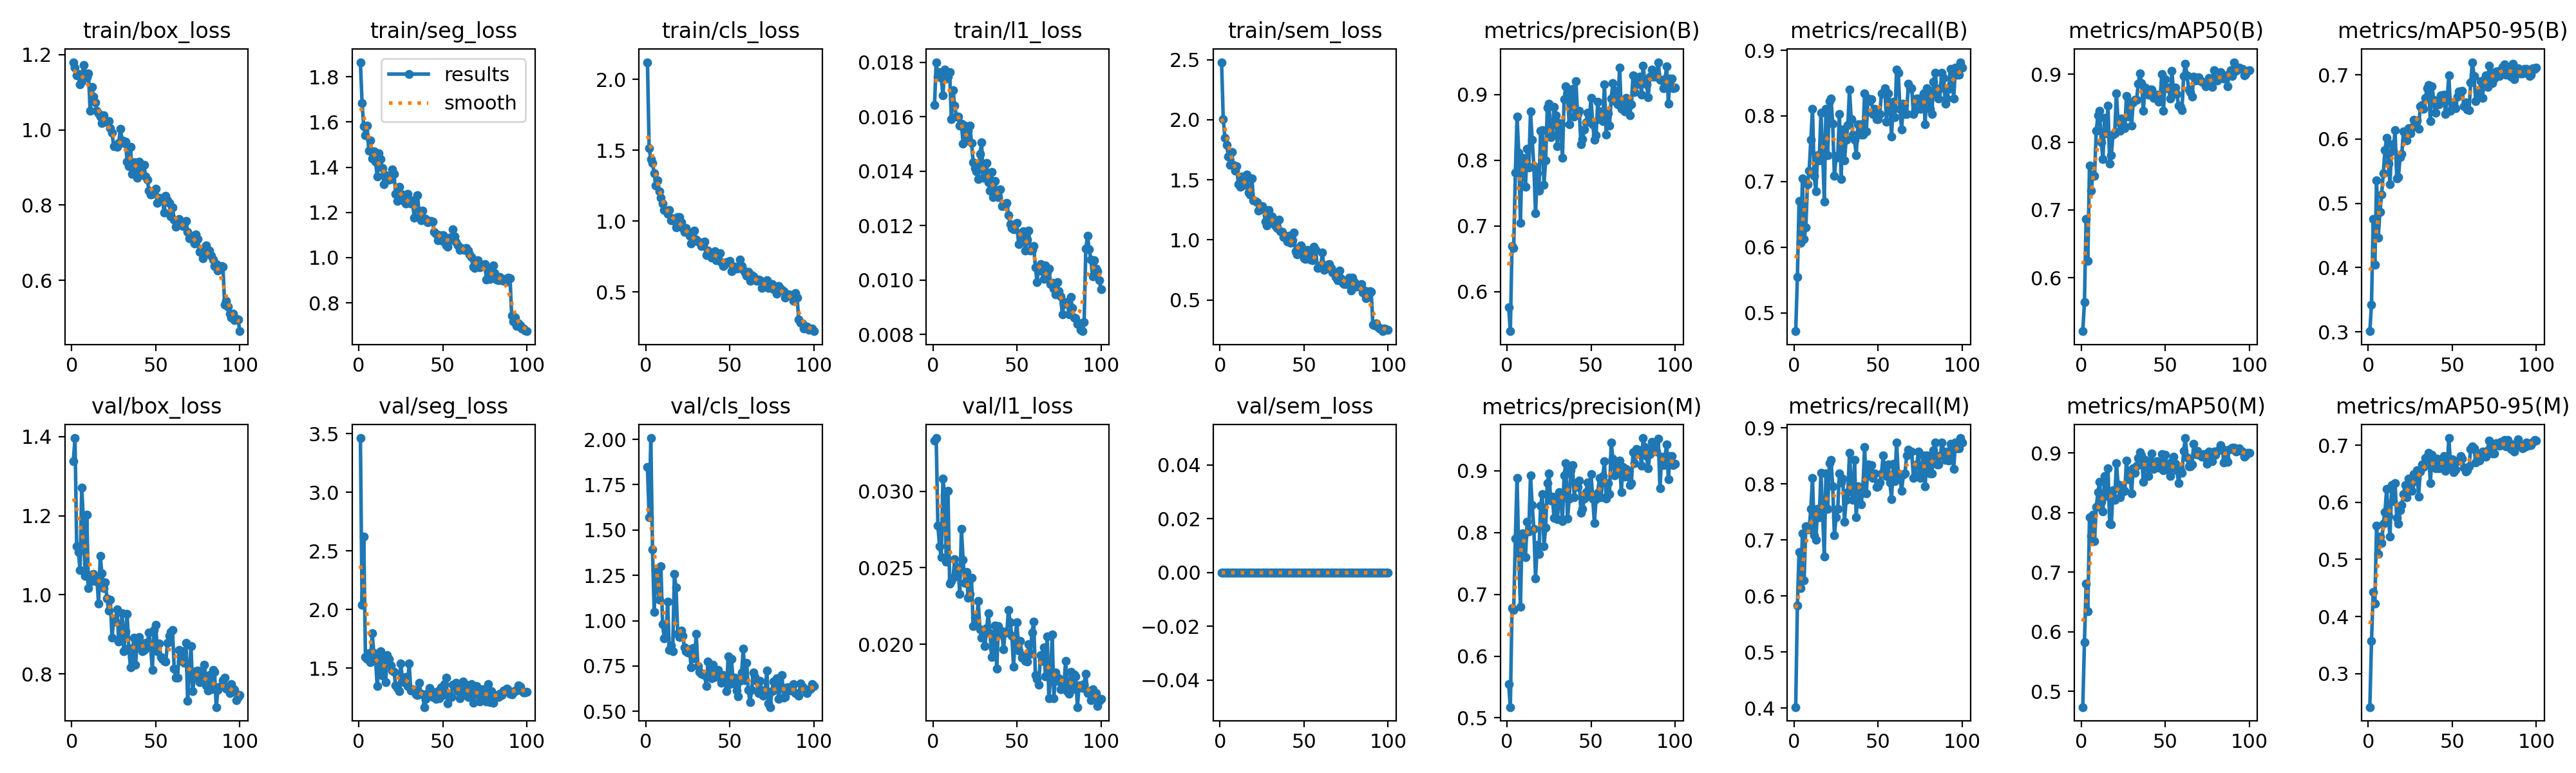

Data behind this chart, as committed beside it:
epoch, time, train/box_loss, train/seg_loss, train/cls_loss, train/l1_loss, train/sem_loss, metrics/precision(B), metrics/recall(B), metrics/mAP50(B), metrics/mAP50-95(B), metrics/precision(M), metrics/recall(M), metrics/mAP50(M), metrics/mAP50-95(M), val/box_loss, val/seg_loss, val/cls_loss, val/l1_loss, val/sem_loss, lr/pg0, lr/pg1, lr/pg2
1, 251.4, 1.18, 1.865, 2.121, 0.01643, 2.479, 0.5767, 0.472, 0.5212, 0.301, 0.5547, 0.4016, 0.4734, 0.2414, 1.338, 3.464, 1.847, 0.0333, 0, 0.0001985, 0.0001985, 0.08035
2, 424.1, 1.166, 1.683, 1.514, 0.018, 2.003, 0.54, 0.5546, 0.5643, 0.3427, 0.5174, 0.5825, 0.5827, 0.3574, 1.396, 2.038, 1.571, 0.03347, 0, 0.0003945, 0.0003945, 0.06055
3, 596.8, 1.146, 1.58, 1.438, 0.01747, 1.852, 0.6697, 0.6705, 0.6866, 0.4753, 0.6775, 0.6783, 0.6803, 0.4427, 1.123, 2.623, 2.007, 0.02774, 0, 0.0005866, 0.0005866, 0.04074
4, 769.1, 1.148, 1.54, 1.408, 0.01763, 1.792, 0.6664, 0.6063, 0.6248, 0.4045, 0.675, 0.6142, 0.6345, 0.423, 1.108, 1.598, 1.392, 0.02642, 0, 0.0007747, 0.0007747, 0.02093
5, 941.3, 1.121, 1.583, 1.338, 0.01742, 1.696, 0.7816, 0.7043, 0.766, 0.536, 0.7903, 0.7122, 0.7917, 0.5596, 1.063, 1.58, 1.048, 0.02567, 0, 0.0009589, 0.0009589, 0.001113
6, 1114, 1.13, 1.472, 1.249, 0.01678, 1.627, 0.8664, 0.6129, 0.7289, 0.447, 0.8886, 0.6281, 0.7608, 0.5092, 1.271, 1.626, 1.279, 0.03081, 0, 0.0009505, 0.0009505, 0.0009505
7, 1286, 1.173, 1.517, 1.286, 0.01774, 1.73, 0.812, 0.6299, 0.7518, 0.4862, 0.7663, 0.7244, 0.7964, 0.5404, 1.188, 1.554, 1.199, 0.02978, 0, 0.0009406, 0.0009406, 0.0009406
8, 1458, 1.151, 1.44, 1.208, 0.0174, 1.625, 0.7049, 0.696, 0.7501, 0.5138, 0.6799, 0.7244, 0.7525, 0.5283, 1.047, 1.8, 1.117, 0.02539, 0, 0.0009307, 0.0009307, 0.0009307
9, 1630, 1.14, 1.471, 1.162, 0.01746, 1.577, 0.8034, 0.7165, 0.8165, 0.5465, 0.7987, 0.7185, 0.8092, 0.5625, 1.203, 1.627, 1.3, 0.03001, 0, 0.0009208, 0.0009208, 0.0009208
10, 1802, 1.15, 1.425, 1.125, 0.01763, 1.615, 0.8023, 0.7638, 0.8396, 0.583, 0.794, 0.7559, 0.8337, 0.5832, 1.017, 1.582, 0.9807, 0.02395, 0, 0.0009109, 0.0009109, 0.0009109
11, 1974, 1.051, 1.358, 1.078, 0.0159, 1.461, 0.7601, 0.811, 0.8463, 0.6018, 0.7601, 0.811, 0.8514, 0.6234, 1.033, 1.346, 0.9023, 0.02414, 0, 0.000901, 0.000901, 0.000901
12, 2147, 1.114, 1.462, 1.072, 0.01697, 1.443, 0.8171, 0.7087, 0.7995, 0.5623, 0.8171, 0.7087, 0.8175, 0.5758, 1.05, 1.528, 0.9077, 0.02436, 0, 0.0008911, 0.0008911, 0.0008911
13, 2319, 1.088, 1.437, 1.051, 0.01641, 1.526, 0.7887, 0.685, 0.7753, 0.5299, 0.8018, 0.7008, 0.802, 0.5402, 1.052, 1.642, 1.104, 0.02556, 0, 0.0008812, 0.0008812, 0.0008812
14, 2490, 1.073, 1.396, 1.079, 0.01601, 1.518, 0.874, 0.7402, 0.8361, 0.5919, 0.8929, 0.7559, 0.8608, 0.63, 1.034, 1.438, 0.8392, 0.02457, 0, 0.0008713, 0.0008713, 0.0008713
15, 2662, 1.052, 1.324, 1.006, 0.016, 1.46, 0.8309, 0.7323, 0.8128, 0.5823, 0.8442, 0.7402, 0.8279, 0.6016, 1.043, 1.574, 0.8626, 0.02505, 0, 0.0008614, 0.0008614, 0.0008614
16, 2834, 1.043, 1.363, 1.018, 0.01568, 1.544, 0.791, 0.8046, 0.8535, 0.6142, 0.8064, 0.8198, 0.8738, 0.6337, 0.9773, 1.383, 0.8318, 0.0233, 0, 0.0008515, 0.0008515, 0.0008515
17, 3006, 1.036, 1.356, 1.001, 0.01574, 1.395, 0.7195, 0.7474, 0.7686, 0.5389, 0.7258, 0.7501, 0.7813, 0.5721, 1.098, 1.614, 1.256, 0.02754, 0, 0.0008416, 0.0008416, 0.0008416
18, 3178, 1.019, 1.344, 0.9565, 0.015, 1.375, 0.78, 0.6699, 0.781, 0.5406, 0.78, 0.6699, 0.7806, 0.5624, 1.054, 1.579, 1.183, 0.02552, 0, 0.0008317, 0.0008317, 0.0008317
19, 3350, 1.039, 1.349, 1.027, 0.01567, 1.514, 0.7536, 0.811, 0.8115, 0.5719, 0.7649, 0.8189, 0.8375, 0.5863, 1.017, 1.525, 0.9284, 0.02402, 0, 0.0008218, 0.0008218, 0.0008218
20, 3522, 1.022, 1.39, 1.026, 0.01512, 1.331, 0.8454, 0.7402, 0.8128, 0.5765, 0.8432, 0.7559, 0.8214, 0.5953, 1.032, 1.482, 0.908, 0.02473, 0, 0.0008119, 0.0008119, 0.0008119
21, 3694, 1.022, 1.371, 0.99, 0.01549, 1.324, 0.846, 0.8221, 0.8718, 0.6119, 0.8621, 0.8369, 0.8833, 0.6144, 0.991, 1.466, 0.9458, 0.02302, 0, 0.000802, 0.000802, 0.000802
22, 3866, 1.023, 1.282, 0.9513, 0.01568, 1.311, 0.7623, 0.8268, 0.831, 0.5985, 0.7779, 0.8425, 0.8477, 0.6297, 0.9604, 1.356, 0.9153, 0.02329, 0, 0.0007921, 0.0007921, 0.0007921
23, 4038, 1.004, 1.251, 0.9256, 0.01504, 1.241, 0.8002, 0.7885, 0.8167, 0.5977, 0.8081, 0.7958, 0.826, 0.6091, 0.9869, 1.333, 0.8524, 0.02436, 0, 0.0007822, 0.0007822, 0.0007822
24, 4210, 0.9926, 1.313, 0.9526, 0.01433, 1.259, 0.8801, 0.7087, 0.8346, 0.6172, 0.8801, 0.7087, 0.8452, 0.641, 0.8918, 1.301, 0.8308, 0.02117, 0, 0.0007723, 0.0007723, 0.0007723
25, 4383, 0.9571, 1.274, 0.9232, 0.0141, 1.28, 0.8862, 0.736, 0.8258, 0.6084, 0.8958, 0.7402, 0.8357, 0.6291, 0.9374, 1.542, 0.8242, 0.02175, 0, 0.0007624, 0.0007624, 0.0007624
26, 4555, 0.9587, 1.279, 0.8955, 0.014, 1.253, 0.835, 0.7402, 0.8206, 0.6176, 0.852, 0.7559, 0.8369, 0.6196, 0.9315, 1.411, 0.8408, 0.02152, 0, 0.0007525, 0.0007525, 0.0007525
27, 4727, 0.9541, 1.251, 0.8397, 0.01371, 1.151, 0.838, 0.8032, 0.868, 0.6295, 0.8577, 0.8189, 0.8871, 0.6491, 0.963, 1.38, 0.7429, 0.02283, 0, 0.0007426, 0.0007426, 0.0007426
28, 4899, 0.9658, 1.24, 0.8649, 0.01464, 1.119, 0.8817, 0.7042, 0.8379, 0.623, 0.8237, 0.8032, 0.8561, 0.6369, 0.882, 1.424, 0.8486, 0.02096, 0, 0.0007327, 0.0007327, 0.0007327
29, 5071, 1.003, 1.281, 0.9309, 0.01505, 1.248, 0.8683, 0.779, 0.8582, 0.6286, 0.8581, 0.8095, 0.8698, 0.6559, 0.892, 1.349, 0.7941, 0.02044, 0, 0.0007228, 0.0007228, 0.0007228
30, 5243, 0.9713, 1.244, 0.8681, 0.01376, 1.192, 0.8213, 0.7323, 0.8243, 0.6154, 0.8213, 0.7323, 0.8319, 0.6104, 0.9535, 1.538, 0.9274, 0.02095, 0, 0.0007129, 0.0007129, 0.0007129
31, 5415, 0.966, 1.238, 0.8544, 0.01397, 1.197, 0.8563, 0.7638, 0.8591, 0.6506, 0.8651, 0.7716, 0.8746, 0.6544, 0.8577, 1.309, 0.7498, 0.0199, 0, 0.000703, 0.000703, 0.000703
32, 5588, 0.9694, 1.253, 0.8518, 0.01431, 1.16, 0.8545, 0.7859, 0.8623, 0.6526, 0.8545, 0.7859, 0.8667, 0.6665, 0.908, 1.319, 0.7178, 0.02106, 0, 0.0006931, 0.0006931, 0.0006931
33, 5760, 0.9163, 1.177, 0.8239, 0.01359, 1.119, 0.804, 0.8399, 0.8622, 0.6472, 0.819, 0.8551, 0.8781, 0.662, 0.9517, 1.308, 0.7059, 0.02204, 0, 0.0006832, 0.0006832, 0.0006832
34, 5932, 0.9035, 1.218, 0.8327, 0.01328, 1.1, 0.8928, 0.7953, 0.886, 0.6636, 0.8928, 0.7953, 0.8914, 0.6778, 0.8648, 1.278, 0.7043, 0.02074, 0, 0.0006733, 0.0006733, 0.0006733
35, 6104, 0.9546, 1.276, 0.8539, 0.01396, 1.171, 0.9123, 0.7716, 0.9017, 0.6786, 0.9123, 0.7716, 0.9009, 0.6742, 0.816, 1.27, 0.7004, 0.01915, 0, 0.0006634, 0.0006634, 0.0006634
36, 6276, 0.8835, 1.179, 0.7602, 0.01305, 1.069, 0.9016, 0.7638, 0.8873, 0.6837, 0.8223, 0.8425, 0.8955, 0.6866, 0.8431, 1.378, 0.6407, 0.01972, 0, 0.0006535, 0.0006535, 0.0006535
37, 6448, 0.9142, 1.165, 0.7931, 0.01364, 1.069, 0.8545, 0.7402, 0.8464, 0.6275, 0.8545, 0.7402, 0.8512, 0.6338, 0.8923, 1.285, 0.7756, 0.02124, 0, 0.0006436, 0.0006436, 0.0006436
38, 6620, 0.9143, 1.208, 0.7698, 0.01307, 1.024, 0.8916, 0.7874, 0.8809, 0.6819, 0.901, 0.7953, 0.8882, 0.6834, 0.8229, 1.278, 0.696, 0.01842, 0, 0.0006337, 0.0006337, 0.0006337
39, 6792, 0.8734, 1.172, 0.7426, 0.01304, 1.017, 0.9091, 0.7873, 0.8781, 0.6613, 0.9091, 0.7873, 0.8837, 0.6738, 0.8832, 1.168, 0.6837, 0.02118, 0, 0.0006238, 0.0006238, 0.0006238
40, 6964, 0.9163, 1.172, 0.7624, 0.01333, 0.9864, 0.8664, 0.7716, 0.8701, 0.6411, 0.8575, 0.7638, 0.8607, 0.6594, 0.8938, 1.237, 0.7577, 0.02068, 0, 0.0006139, 0.0006139, 0.0006139
41, 7136, 0.8807, 1.157, 0.7876, 0.01272, 1.034, 0.9203, 0.7716, 0.8778, 0.6586, 0.8804, 0.7953, 0.8863, 0.6765, 0.8667, 1.286, 0.689, 0.02085, 0, 0.000604, 0.000604, 0.000604
42, 7308, 0.8819, 1.16, 0.7259, 0.01278, 0.9743, 0.8702, 0.8347, 0.8771, 0.654, 0.8738, 0.8661, 0.8989, 0.6592, 0.8576, 1.329, 0.7126, 0.01967, 0, 0.0005941, 0.0005941, 0.0005941
43, 7480, 0.9073, 1.164, 0.7712, 0.01276, 0.9975, 0.8757, 0.7766, 0.8652, 0.6679, 0.8844, 0.7831, 0.8735, 0.6604, 0.8603, 1.309, 0.728, 0.0208, 0, 0.0005842, 0.0005842, 0.0005842
44, 7652, 0.8761, 1.159, 0.7741, 0.01284, 1.064, 0.8241, 0.8268, 0.8652, 0.6609, 0.8319, 0.8347, 0.876, 0.669, 0.8782, 1.254, 0.6896, 0.02077, 0, 0.0005743, 0.0005743, 0.0005743
45, 7824, 0.8674, 1.113, 0.7115, 0.01239, 0.904, 0.8327, 0.8228, 0.8698, 0.6686, 0.8387, 0.819, 0.8856, 0.6814, 0.8762, 1.279, 0.6566, 0.02225, 0, 0.0005644, 0.0005644, 0.0005644
46, 7996, 0.8391, 1.107, 0.685, 0.01204, 0.8762, 0.8466, 0.8256, 0.8599, 0.6393, 0.8547, 0.8335, 0.875, 0.6547, 0.9052, 1.239, 0.6997, 0.02144, 0, 0.0005545, 0.0005545, 0.0005545
47, 8168, 0.8277, 1.075, 0.6934, 0.0119, 0.9246, 0.8573, 0.8032, 0.8649, 0.6623, 0.8655, 0.8109, 0.8751, 0.6629, 0.8664, 1.303, 0.6858, 0.02057, 0, 0.0005446, 0.0005446, 0.0005446
48, 8340, 0.8292, 1.1, 0.7113, 0.01186, 0.9529, 0.8729, 0.8112, 0.9003, 0.6994, 0.8816, 0.8189, 0.8981, 0.7125, 0.8101, 1.244, 0.6095, 0.01852, 0, 0.0005347, 0.0005347, 0.0005347
49, 8512, 0.8335, 1.077, 0.7084, 0.01206, 0.9296, 0.8632, 0.795, 0.8467, 0.644, 0.8632, 0.795, 0.8712, 0.6658, 0.9117, 1.334, 0.8043, 0.02053, 0, 0.0005248, 0.0005248, 0.0005248
50, 8683, 0.8436, 1.099, 0.7206, 0.0121, 0.8447, 0.8948, 0.7953, 0.8931, 0.6559, 0.8948, 0.7953, 0.897, 0.6755, 0.9248, 1.269, 0.6492, 0.02143, 0, 0.0005149, 0.0005149, 0.0005149
51, 8855, 0.8065, 1.07, 0.6444, 0.01132, 0.8412, 0.855, 0.8032, 0.8799, 0.6561, 0.855, 0.8032, 0.8799, 0.6524, 0.8578, 1.363, 0.7879, 0.01958, 0, 0.000505, 0.000505, 0.000505
52, 9027, 0.8189, 1.054, 0.6763, 0.01172, 0.9176, 0.8313, 0.8347, 0.8805, 0.648, 0.8156, 0.8189, 0.8715, 0.657, 0.8776, 1.42, 0.6537, 0.02024, 0, 0.0004951, 0.0004951, 0.0004951
53, 9199, 0.8129, 1.049, 0.6784, 0.01156, 0.8907, 0.8381, 0.8347, 0.8647, 0.6661, 0.8543, 0.8504, 0.8609, 0.6723, 0.8425, 1.197, 0.6869, 0.01911, 0, 0.0004852, 0.0004852, 0.0004852
54, 9371, 0.8173, 1.088, 0.6626, 0.0118, 0.8371, 0.8894, 0.8425, 0.9048, 0.6743, 0.8642, 0.8189, 0.8845, 0.6735, 0.8384, 1.277, 0.6144, 0.01924, 0, 0.0004753, 0.0004753, 0.0004753
55, 9543, 0.7797, 1.081, 0.6691, 0.01109, 0.8324, 0.8626, 0.791, 0.8751, 0.6726, 0.8883, 0.8139, 0.8934, 0.6812, 0.8333, 1.257, 0.5827, 0.01893, 0, 0.0004654, 0.0004654, 0.0004654
56, 9715, 0.8241, 1.125, 0.7303, 0.01149, 0.943, 0.8747, 0.8347, 0.8806, 0.6752, 0.8567, 0.8347, 0.8823, 0.6765, 0.8316, 1.358, 0.668, 0.01886, 0, 0.0004555, 0.0004555, 0.0004555
57, 9887, 0.8128, 1.093, 0.6848, 0.01182, 0.9172, 0.8597, 0.8199, 0.8706, 0.6505, 0.8915, 0.8032, 0.8705, 0.6606, 0.8779, 1.345, 0.714, 0.02002, 0, 0.0004456, 0.0004456, 0.0004456
58, 10059, 0.8053, 1.069, 0.6536, 0.01107, 0.7679, 0.9156, 0.7684, 0.8537, 0.657, 0.9159, 0.7722, 0.849, 0.6537, 0.896, 1.374, 0.8474, 0.01936, 0, 0.0004357, 0.0004357, 0.0004357
59, 10231, 0.7706, 1.053, 0.6387, 0.01111, 0.7741, 0.8391, 0.8211, 0.8518, 0.6459, 0.8551, 0.8365, 0.8707, 0.6565, 0.9058, 1.306, 0.67, 0.02076, 0, 0.0004258, 0.0004258, 0.0004258
60, 10403, 0.7936, 1.033, 0.6162, 0.01124, 0.7884, 0.8711, 0.7979, 0.8473, 0.6448, 0.8796, 0.8054, 0.8662, 0.6627, 0.9111, 1.245, 0.7692, 0.0215, 0, 0.0004159, 0.0004159, 0.0004159
... 40 more rows
